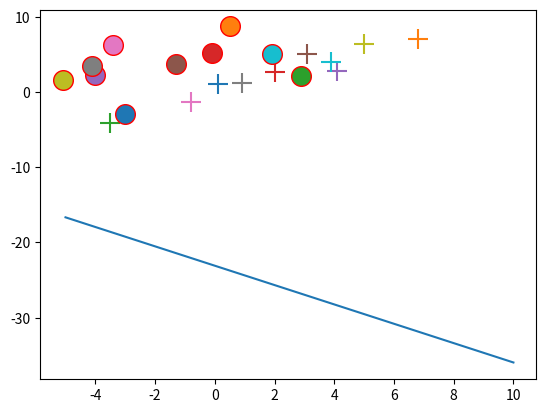

This figure's Python source:
import numpy as np
import numpy.linalg as lin
import matplotlib.pyplot as plt
from sympy import *


y = np.array([[1.0,1.0,1.0,1.0,1.0,1.0,1.0,1.0,1.0,1.0,1.0,1.0,1.0,1.0,1.0,1.0,1.0,1.0,1.0,1.0]
                 ,[0.1,6.8,-3.5,2.0,4.1,3.1,-0.8,0.9,5.0,3.9,-3.0,0.5,2.9,-0.1,-4.0,-1.3,-3.4,-4.1,-5.1,1.9]
                 ,[1.1,7.1,-4.1,2.7,2.8,5.0,-1.3,1.2,6.4,4.0,-2.9,8.7,2.1,5.2,2.2,3.7,6.2,3.4,1.6,5.1]])

x1= Symbol('x1')
x2= Symbol('x2')
X = np.array([[1.0],[x1],[x2]])
a = np.array([[0.3],[-0.2],[-0.2]])
#a = np.array([[0.3],[0.2],[-0.2]])
#a = np.array([[0.3],[-0.2],[0.2]])

k = 0
b = 0.5
Yk =[0]
learning_rate =0.047#0.47
eta = np.array([[0.002],[0.002],[0.002]])
count  = 0
k = 0
while True:

    Yk = []
    if np.dot(a.transpose(),y[:,k]) <= b:
        Yk.append(y[:,k])
        a = a + learning_rate*(b - np.dot(a.transpose(),Yk[0].reshape(3,1)))*Yk[0].reshape(3,1)
        print(a)
        d = abs(learning_rate*(b - np.dot(a.transpose(),Yk[0].reshape(3,1)))*Yk[0].reshape(3,1))
        print("d[0] =",d[0])
        print("d[1] =",d[1])
        print("d[2] =",d[2])
        if d[0] < eta[0] and d[1] < eta[1] and d[2] < eta[2]:
            break;
    k = k + 1

    if k == 20:
        k=0


    count = count +1
    if count == 100:
        break;


graph = np.dot(a.transpose(),X)
print(solve(graph[0]))
y1 = [-1.28597612931001*x2 - 23.0921967852023 for x2 in np.linspace(-5,10,10)]
plt.plot(np.linspace(-5,10,10),y1)

for i in np.arange(20):
    if i <10:
        plt.scatter(y[1,i],y[2,i],marker="+",edgecolors='red',s=200)
    else :
        plt.scatter(y[1,i],y[2,i],marker="o",edgecolors='red',s=200)
plt.show()
